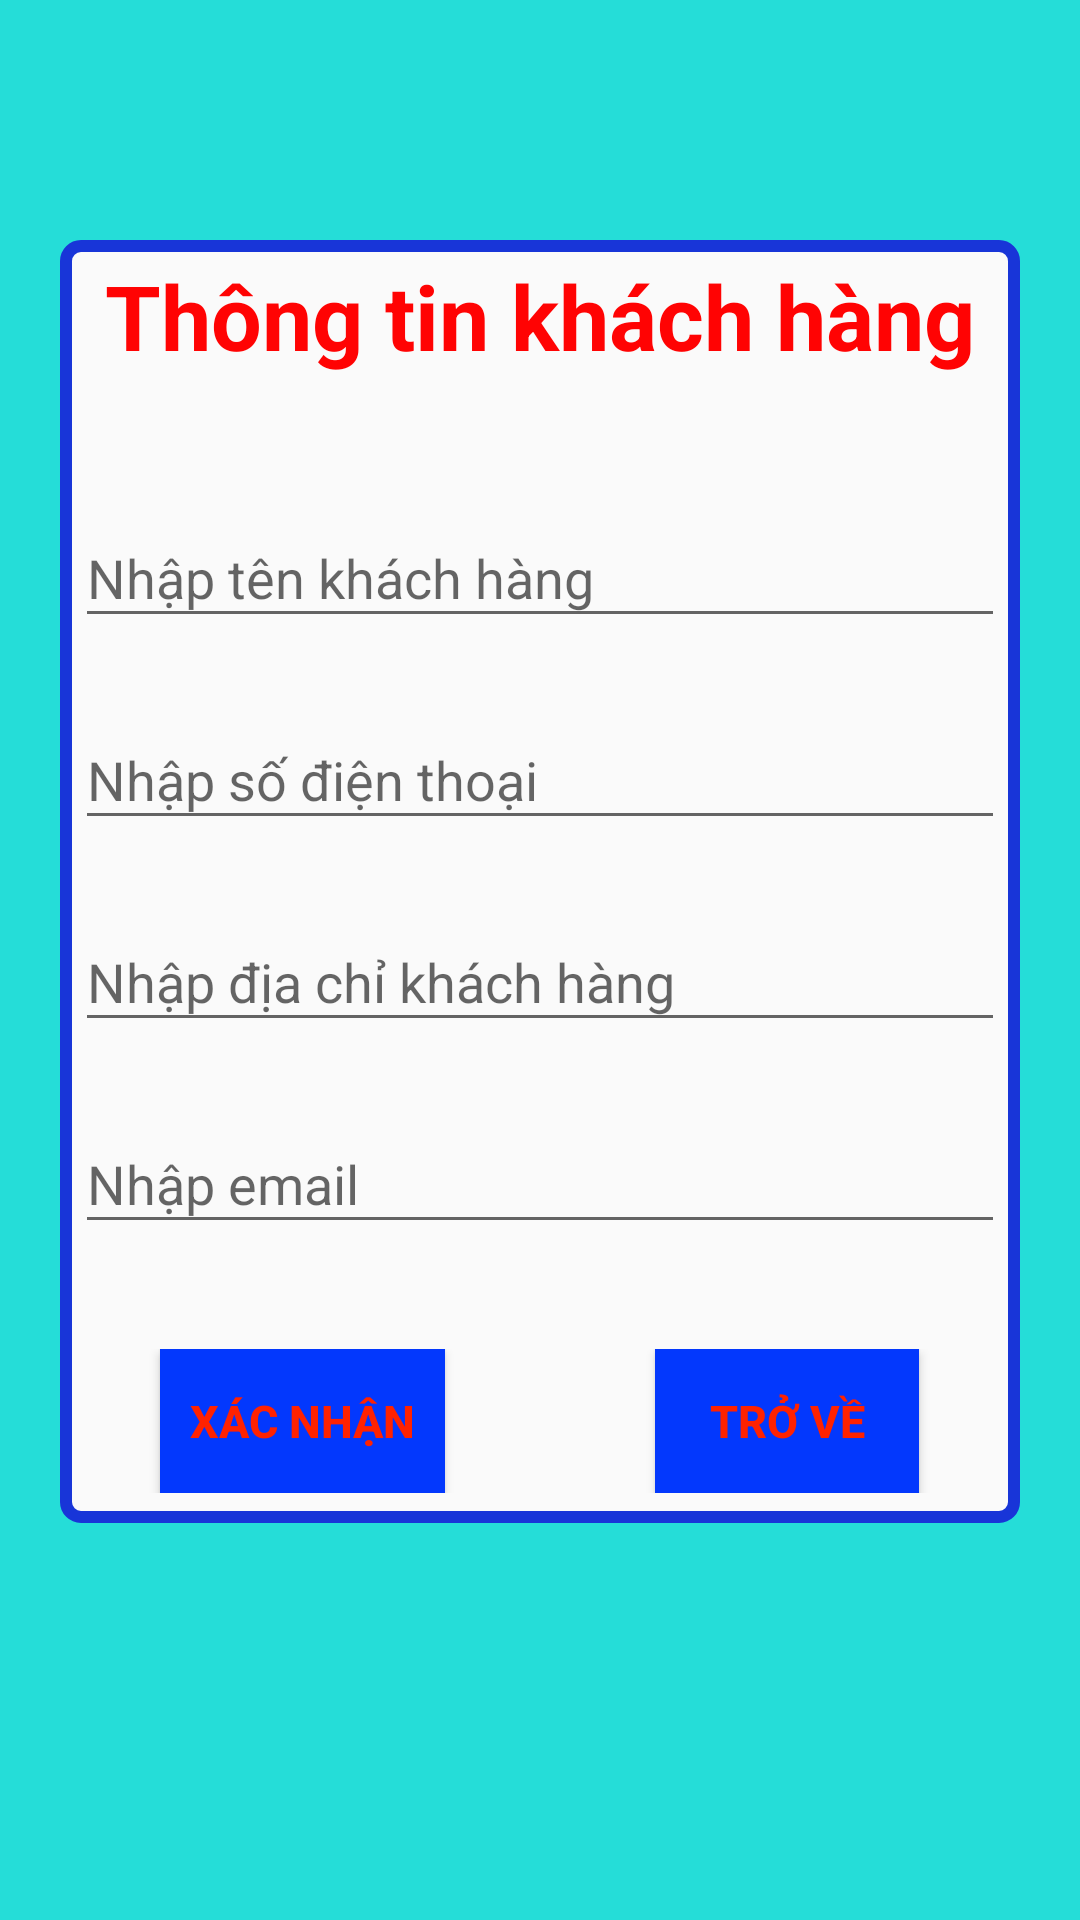

Android layout source for this screen:
<!-- AndroidManifest.xml: application theme Theme.CuaHangThietBiOnline -->
<!-- res/layout/activity_thongtinnguoidung.xml -->
<?xml version="1.0" encoding="utf-8"?>
<LinearLayout xmlns:android="http://schemas.android.com/apk/res/android"
    xmlns:app="http://schemas.android.com/apk/res-auto"
    xmlns:tools="http://schemas.android.com/tools"
    android:layout_width="match_parent"
    android:layout_height="match_parent"
    android:background="#25DDD8"
    android:orientation="vertical"
    tools:context="Activity.Thongtinnguoidung">

    <LinearLayout
        android:orientation="vertical"
        android:gravity="center"
        android:layout_width="match_parent"
        android:layout_height="wrap_content"
        android:layout_marginLeft="20dp"
        android:layout_marginTop="80dp"
        android:layout_marginRight="20dp"
        android:layout_marginBottom="80dp"
        android:background="@drawable/boder">

        <TextView
            android:layout_marginTop="30dp"
            android:layout_margin="5dp"
            android:layout_marginRight="5dp"
            android:layout_width="wrap_content"
            android:layout_height="wrap_content"
            android:layout_gravity="center"
            android:text="Thông tin khách hàng"
            android:textAlignment="center"
            android:textSize="30sp"
            android:textStyle="bold"
            android:textColor="#FF0303"/>
        <com.google.android.material.textfield.TextInputLayout
            android:layout_marginTop="30dp"
            android:layout_width="match_parent"
            android:layout_height="wrap_content">
            <EditText
                android:layout_margin="5dp"
                android:id="@+id/edittextnhaptenkh"
                android:inputType="text"
                android:hint="Nhập tên khách hàng"
                android:layout_width="match_parent"
                android:layout_height="wrap_content"/>
        </com.google.android.material.textfield.TextInputLayout>
        <com.google.android.material.textfield.TextInputLayout
            android:layout_marginTop="10dp"
            android:layout_width="match_parent"
            android:layout_height="wrap_content">
            <EditText
                android:layout_margin="5dp"
                android:id="@+id/edittextnhapsodienthoai"
                android:inputType="phone"
                android:hint="Nhập số điện thoại"
                android:layout_width="match_parent"
                android:layout_height="wrap_content"/>
        </com.google.android.material.textfield.TextInputLayout>
        <com.google.android.material.textfield.TextInputLayout
            android:layout_marginTop="10dp"
            android:layout_width="match_parent"
            android:layout_height="wrap_content">
            <EditText
                android:layout_margin="5dp"
                android:id="@+id/edittextnhapdiachikh"
                android:inputType="text"
                android:hint="Nhập địa chỉ khách hàng"
                android:layout_width="match_parent"
                android:layout_height="wrap_content"/>
        </com.google.android.material.textfield.TextInputLayout>
        <com.google.android.material.textfield.TextInputLayout
            android:layout_marginTop="10dp"
            android:layout_width="match_parent"
            android:layout_height="wrap_content">
            <EditText
                android:layout_margin="5dp"
                android:id="@+id/edittextnhapemail"
                android:inputType="textEmailAddress"
                android:hint="Nhập email"
                android:layout_width="match_parent"
                android:layout_height="wrap_content"/>
        </com.google.android.material.textfield.TextInputLayout>
        <LinearLayout
            android:gravity="center"
            android:layout_marginBottom="10dp"
            android:layout_marginTop="30dp"
            android:orientation="horizontal"
            android:layout_width="match_parent"
            android:layout_height="wrap_content">
            <Button
                android:layout_marginRight="70dp"
                android:textSize="15sp"
                android:textStyle="bold"
                android:padding="10dp"
                android:background="#0338FD"
                android:textColor="#f20"
                android:text="Xác nhận"
                android:id="@+id/btnxacnhapthongtin"
                android:layout_width="wrap_content"
                android:layout_height="wrap_content"/>
            <Button

                android:textSize="15sp"
                android:textStyle="bold"
                android:padding="10dp"
                android:background="#0338FD"
                android:textColor="#f20"
                android:text="Trở về"
                android:id="@+id/btntrove"
                android:layout_width="wrap_content"
                android:layout_height="wrap_content"/>
        </LinearLayout>

    </LinearLayout>

</LinearLayout>
<!-- resources referenced by this layout -->
<resources>
  <!-- drawable boder (drawable) -->
  <?xml version="1.0" encoding="utf-8"?>
  <shape xmlns:android="http://schemas.android.com/apk/res/android"
      android:shape="rectangle">
      <solid android:color="#fafafa"/>
      <corners android:radius="5dp"/>
      <stroke android:width="4dp"
          android:color="#1835D8"/>
  
  
  </shape>
  <style name="Theme.CuaHangThietBiOnline" parent="Theme.Design.Light.NoActionBar">
          
          <item name="colorPrimary">@color/purple_500</item>
          <item name="colorPrimaryVariant">@color/purple_700</item>
          <item name="colorOnPrimary">@color/white</item>
          
          <item name="colorSecondary">@color/teal_200</item>
          <item name="colorSecondaryVariant">@color/teal_700</item>
          <item name="colorOnSecondary">@color/black</item>
          
          <item name="android:statusBarColor" tools:targetApi="l">?attr/colorPrimaryVariant</item>
          
      </style>
  <!-- not gathered from this repository: default colours our renderer supplied (Android Studio template values) -->
  <color name="purple_500">#FF6200EE</color>
  <color name="purple_700">#FF3700B3</color>
  <color name="teal_200">#FF03DAC5</color>
  <color name="teal_700">#FF018786</color>
  <color name="black">#FF000000</color>
  <color name="white">#FFFFFFFF</color>
</resources>
